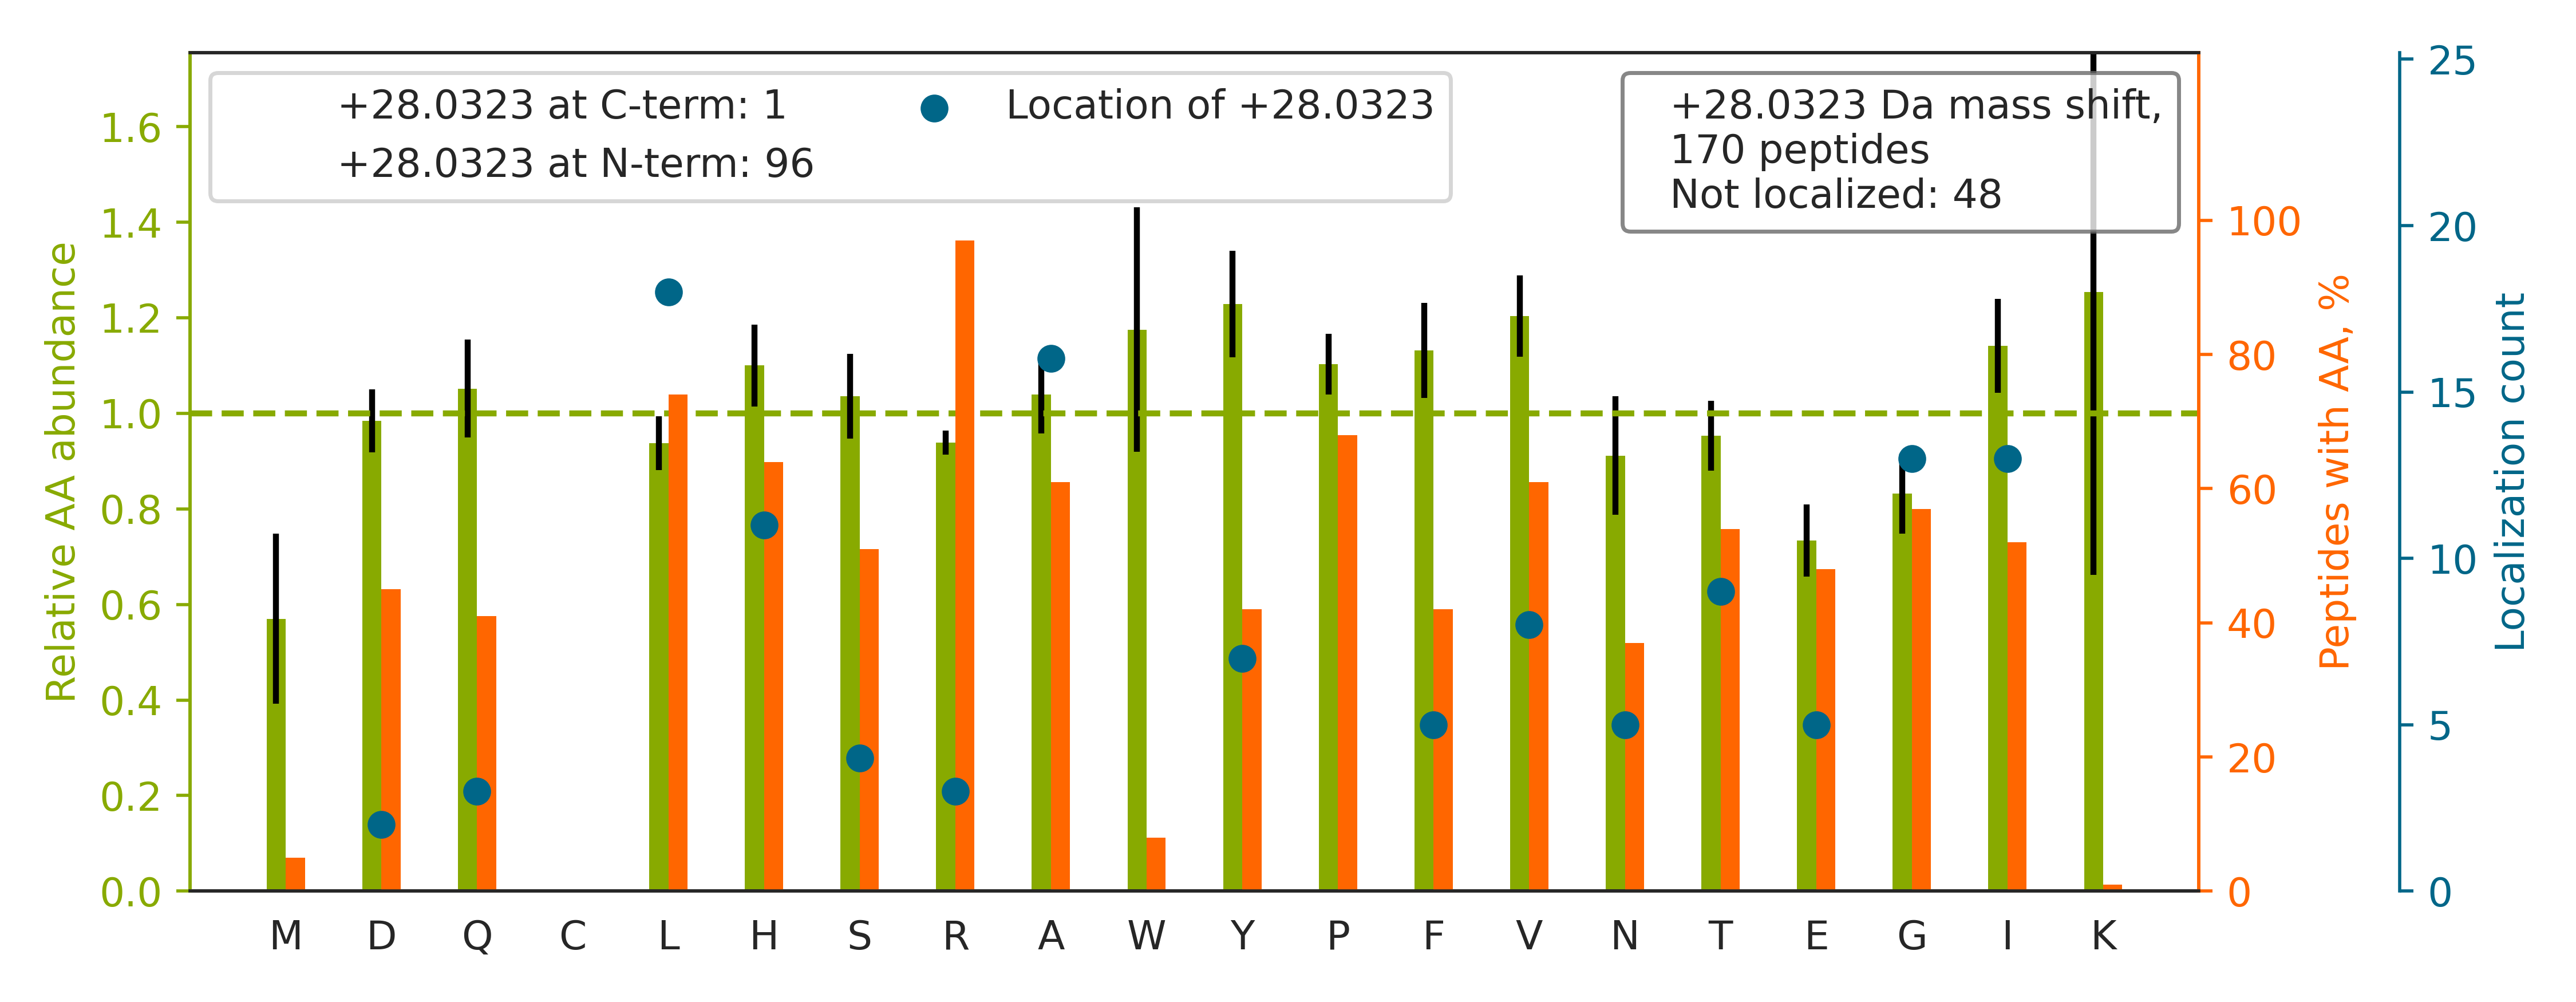

The file beside this chart, header and first rows:
top isoform	localization score	spectrum
K.VQEQVHTLLSQDQAQAAR.L		140721_Fusion_Yoshiki_HEK_T2KO_TCL_VVA05…
R.GMGGHGYG[+28]GAGDASSGFHGGHFVHMR.G	0.8909	140721_Fusion_Yoshiki_HEK_T2KO_TCL_VVA05…
K.L[+28]GDVYVNDAFGTAHR.A	0.8064	140721_Fusion_Yoshiki_HEK_T2KO_TCL_VVA05…
R.FQSSHHPTDITSLDQYVER.M		140721_Fusion_Yoshiki_HEK_T2KO_TCL_VVA05…
K.HGGTIPIVPTAEFQDR.I		140721_Fusion_Yoshiki_HEK_T2KO_TCL_VVA05…
R.SDSFENPVLQQHFR.N		140721_Fusion_Yoshiki_HEK_T2KO_TCL_VVA05…
R.I[+28]INEPTAAAIAYGLDR.T	0.8794	140721_Fusion_Yoshiki_HEK_T2KO_TCL_VVA05…
R.GPSLNPVLDYDHGSR.S		140721_Fusion_Yoshiki_HEK_T2KO_TCL_VVA05…
K.LLETTDRPDGHQNNLR.S		140721_Fusion_Yoshiki_HEK_T2KO_TCL_VVA05…
R.L[+28]SFQHDPETSVLVLR.K	0.8373	140721_Fusion_Yoshiki_HEK_T2KO_TCL_VVA05…
R.V[+28]LHVSENPVPLTVR.V	0.8655	140721_Fusion_Yoshiki_HEK_T2KO_TCL_VVA05…
K.SHHGEHERPEFIAYPHLR.I		140721_Fusion_Yoshiki_HEK_T2KO_TCL_VVA05…
R.L[+28]QAYHTQTTPLIEYYR.K	0.01905	140721_Fusion_Yoshiki_HEK_T2KO_TCL_VVA05…
R.ITHQIVDRPGQQTSVIGR.C		140721_Fusion_Yoshiki_HEK_T2KO_TCL_VVA05…
R.GPH[+28]HLDNSSPGPGSEAR.G	0.7224	140721_Fusion_Yoshiki_HEK_T2KO_TCL_VVA05…
K.I[+28]LDAVVAQEPLHR.G	0.809	140721_Fusion_Yoshiki_HEK_T2KO_TCL_VVA05…
K.Y[+28]VDSEGHLYTVPIR.E	0.7612	140721_Fusion_Yoshiki_HEK_T2KO_TCL_VVA05…
K.G[+28]FGYGQGAGALVHAQ.-	0.9133	140721_Fusion_Yoshiki_HEK_T2KO_TCL_VVA05…
R.GHLLYVALSPGQHR.L		140721_Fusion_Yoshiki_HEK_T2KO_TCL_VVA05…
K.Y[+28]YVTIIDAPGHR.D	0.8824	140721_Fusion_Yoshiki_HEK_T2KO_TCL_VVA05…
K.NITLNFGPQHPAAHGVLR.L		140721_Fusion_Yoshiki_HEK_T2KO_TCL_VVA05…
R.H[+28]HYEQQQEDLAR.N	0.9776	140721_Fusion_Yoshiki_HEK_T2KO_TCL_VVA05…
K.A[+28]LAVVYGPHEIR.G	0.8345	140721_Fusion_Yoshiki_HEK_T2KO_TCL_VVA05…
R.H[+28]EEQPAPGYDTHGR.L	0.8417	140721_Fusion_Yoshiki_HEK_T2KO_TCL_VVA05…
R.T[+28]TPSYVAFTDTER.L	0.8757	140721_Fusion_Yoshiki_HEK_T2KO_TCL_VVA05…
K.Y[+28]VATLGVEVHPLVFHTNR.G	0.01135	140721_Fusion_Yoshiki_HEK_T2KO_TCL_VVA05…
K.L[+28]QAEAPHIVVGTPGR.V	0.7692	140721_Fusion_Yoshiki_HEK_T2KO_TCL_VVA05…
K.GSYVSIHSSGFR.D		140721_Fusion_Yoshiki_HEK_T2KO_TCL_VVA05…
K.L[+28]GLSVFTHHR.V	0.8464	140721_Fusion_Yoshiki_HEK_T2KO_TCL_VVA05…
K.VHVGDEDFVHLR.V		140721_Fusion_Yoshiki_HEK_T2KO_TCL_VVA05…
K.H[+28]FYTFTNEHHR.E	0.8478	140721_Fusion_Yoshiki_HEK_T2KO_TCL_VVA05…
R.STAYEDYYYHPPPR.M		140721_Fusion_Yoshiki_HEK_T2KO_TCL_VVA05…
K.GA[+28]AGRPLELSDFR.M	0.9558	140721_Fusion_Yoshiki_HEK_T2KO_TCL_VVA05…
R.TSILAAANPISGHYDR.S		140721_Fusion_Yoshiki_HEK_T2KO_TCL_VVA05…
R.I[+28]FSHAYFHHR.Q	0.9849	140721_Fusion_Yoshiki_HEK_T2KO_TCL_VVA05…
R.TNVL[+28]GHLQQGGAPTPFDR.N	0.7551	140721_Fusion_Yoshiki_HEK_T2KO_TCL_VVA05…
K.I[+28]WHHTFYNELR.V	0.8807	140721_Fusion_Yoshiki_HEK_T2KO_TCL_VVA05…
K.TPIAA[+28]GHPSMNLLLR.K	0.02924	140721_Fusion_Yoshiki_HEK_T2KO_TCL_VVA05…
R.I[+28]TPSYVAFTPEGER.L	0.8357	140721_Fusion_Yoshiki_HEK_T2KO_TCL_VVA05…
R.G[+28]STAPVGGGAFPTIVER.E	0.3255	140721_Fusion_Yoshiki_HEK_T2KO_TCL_VVA05…
R.ASYVAPLTAQPATYR.A		140721_Fusion_Yoshiki_HEK_T2KO_TCL_VVA05…
K.NYPPWQHTTLSVLR.K		140721_Fusion_Yoshiki_HEK_T2KO_TCL_VVA05…
K.TVTNAVV[+28]TVPAYFNDSQR.Q	0.9037	140721_Fusion_Yoshiki_HEK_T2KO_TCL_VVA05…
R.VLSAPPHFH[+28]FGQTNR.T	0.747	140721_Fusion_Yoshiki_HEK_T2KO_TCL_VVA05…
K.GPPDFSSDEEREPTPVLGSGAAAAGR.S		140721_Fusion_Yoshiki_HEK_T2KO_TCL_VVA05…
R.T[+28]HFDYQFGYR.K	0.8401	140721_Fusion_Yoshiki_HEK_T2KO_TCL_VVA05…
K.ISRPGDSDDSR.S		140721_Fusion_Yoshiki_HEK_T2KO_TCL_VVA05…
R.V[+28]HIEIGPDGR.V	0.9785	140721_Fusion_Yoshiki_HEK_T2KO_TCL_VVA05…
K.AGLQHHQDLSTPVLR.S		140721_Fusion_Yoshiki_HEK_T2KO_TCL_VVA05…
K.L[+28]AQANGWGVMVSHR.S	0.4795	140721_Fusion_Yoshiki_HEK_T2KO_TCL_VVA05…
K.LVR[+28]PPVQVYGIEGR.Y	0.804	140721_Fusion_Yoshiki_HEK_T2KO_TCL_VVA05…
R.A[+28]WGPGLHGGIVGR.S	0.6781	140721_Fusion_Yoshiki_HEK_T2KO_TCL_VVA05…
K.GF[+28]GDHIHWR.T	0.009534	140721_Fusion_Yoshiki_HEK_T2KO_TCL_VVA05…
K.L[+28]GVIEDHSNR.T	0.8429	140721_Fusion_Yoshiki_HEK_T2KO_TCL_VVA05…
K.I[+28]HVFYIDYGNR.E	0.8682	140721_Fusion_Yoshiki_HEK_T2KO_TCL_VVA05…
R.ALVADSHPESER.I		140721_Fusion_Yoshiki_HEK_T2KO_TCL_VVA05…
K.NVALLSQLYHSPAR.R		140721_Fusion_Yoshiki_HEK_T2KO_TCL_VVA05…
K.LIHPDEDISLEER.R		140721_Fusion_Yoshiki_HEK_T2KO_TCL_VVA05…
K.Y[+28]LHENLPIPQR.N	0.05281	140721_Fusion_Yoshiki_HEK_T2KO_TCL_VVA05…
K.GL[+28]AAHYFFPR.Q	0.8617	140721_Fusion_Yoshiki_HEK_T2KO_TCL_VVA05…
... 110 more rows
